Dataset: dataset (GitHub, Raushan94kr/AI_Disaster_Response_Assistant). Classes: destroyed, major damage, minor damage, no damage.

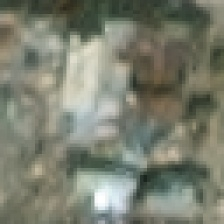
Label: minor damage

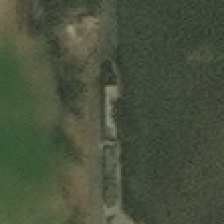
Label: major damage

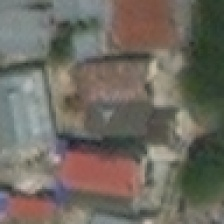
Label: no damage

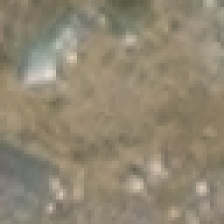
Label: destroyed

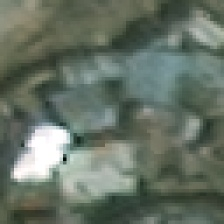
Label: minor damage

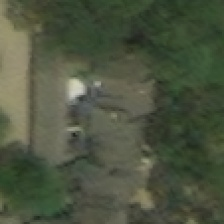
Label: major damage
